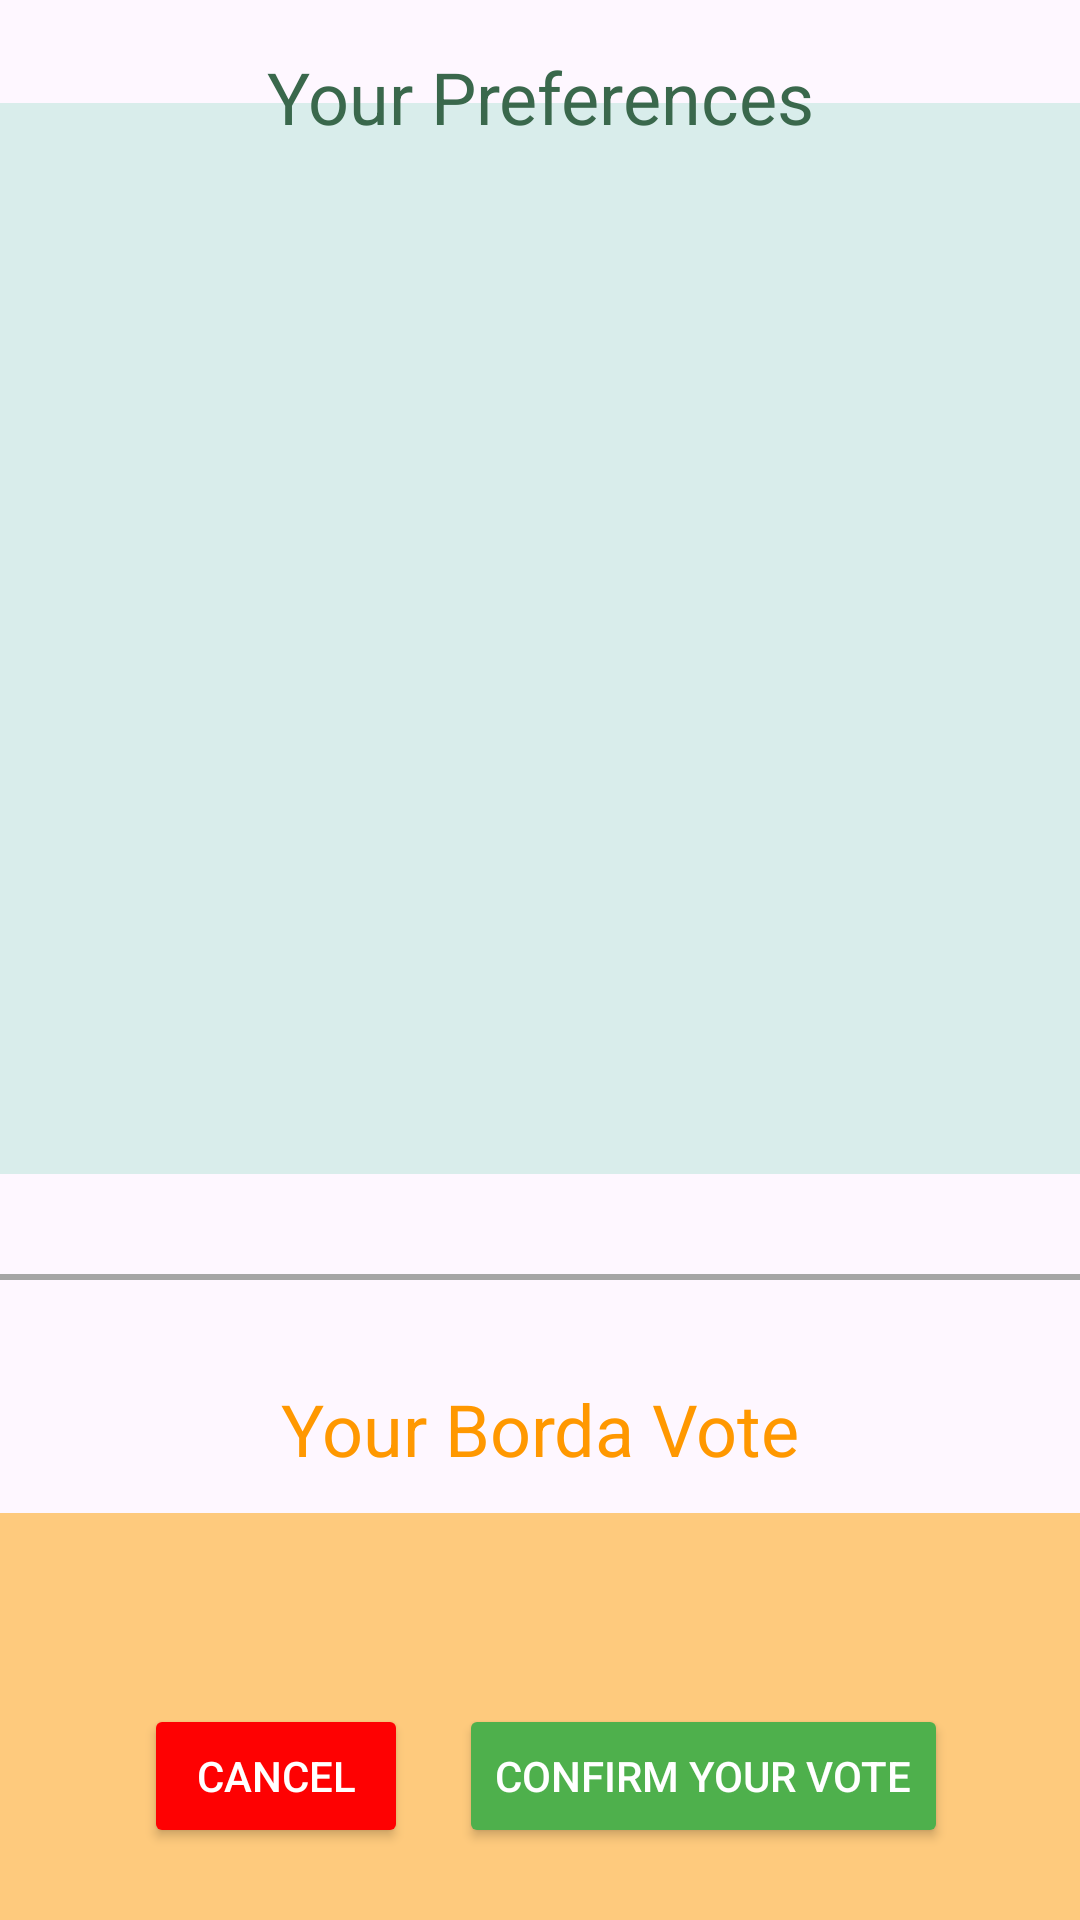

Layout XML and referenced resources for this Android screen:
<!-- AndroidManifest.xml: activity theme Theme.BordasVotingMethodApp1 -->
<!-- res/layout/activity_voting.xml -->
<?xml version="1.0" encoding="utf-8"?>
<androidx.constraintlayout.widget.ConstraintLayout xmlns:android="http://schemas.android.com/apk/res/android"
    xmlns:app="http://schemas.android.com/apk/res-auto"
    xmlns:tools="http://schemas.android.com/tools"
    android:layout_width="match_parent"
    android:layout_height="match_parent">

    <Button
        android:id="@+id/cancelBtn"
        android:layout_width="wrap_content"
        android:layout_height="wrap_content"
        android:layout_marginStart="48dp"
        android:layout_marginBottom="24dp"
        android:onClick="cancelBtn"
        android:text="@string/cancel"
        android:textColor="@color/white"
        app:backgroundTint="@color/red"
        app:layout_constraintBottom_toBottomOf="parent"
        app:layout_constraintStart_toStartOf="parent" />

    <Button
        android:id="@+id/confirmVoteBtn"
        android:layout_width="wrap_content"
        android:layout_height="wrap_content"
        android:layout_marginEnd="44dp"
        android:layout_marginBottom="24dp"
        android:onClick="confirmBtn"
        android:text="@string/confirm"
        android:textColor="@color/white"
        app:backgroundTint="@color/green"
        app:layout_constraintBottom_toBottomOf="parent"
        app:layout_constraintEnd_toEndOf="parent" />

    <ScrollView
        android:id="@+id/scrollView2"
        android:layout_width="372dp"
        android:layout_height="357dp"
        android:background="@color/lightblue"
        app:layout_constraintBottom_toBottomOf="parent"
        app:layout_constraintEnd_toEndOf="parent"
        app:layout_constraintHorizontal_bias="0.476"
        app:layout_constraintStart_toStartOf="parent"
        app:layout_constraintTop_toTopOf="parent"
        app:layout_constraintVertical_bias="0.121">

        <LinearLayout
            android:id="@+id/seekBarLinearLayout"
            android:layout_width="match_parent"
            android:layout_height="wrap_content"
            android:orientation="vertical"
            android:padding="16dp" />
    </ScrollView>

    <TextView
        android:id="@+id/headingVotingTxtView"
        android:layout_width="wrap_content"
        android:layout_height="wrap_content"
        android:layout_marginTop="16dp"
        android:text="@string/preferences"
        android:textColor="@color/darkGreen"
        android:textFontWeight="700"
        android:textSize="24sp"
        app:layout_constraintEnd_toEndOf="parent"
        app:layout_constraintStart_toStartOf="parent"
        app:layout_constraintTop_toTopOf="parent" />

    <View
        style="@style/Divider.Horizontal"
        app:layout_constraintBottom_toTopOf="@+id/headingSubTxtView"
        app:layout_constraintStart_toStartOf="parent"
        app:layout_constraintTop_toBottomOf="@+id/scrollView2" />

    <TextView
        android:id="@+id/headingSubTxtView"
        android:layout_width="wrap_content"
        android:layout_height="wrap_content"
        android:layout_marginTop="460dp"
        android:text="@string/bordaVote"
        android:textColor="@color/mainColor"
        android:textFontWeight="700"
        android:textSize="24sp"
        app:layout_constraintEnd_toEndOf="parent"
        app:layout_constraintStart_toStartOf="parent"
        app:layout_constraintTop_toTopOf="parent" />

    <ScrollView
        android:layout_width="367dp"
        android:layout_height="197dp"
        android:layout_marginTop="12dp"
        android:background="@color/secondaryColor"
        android:orientation="vertical"
        app:layout_constraintEnd_toEndOf="parent"
        app:layout_constraintStart_toStartOf="parent"
        app:layout_constraintTop_toBottomOf="@+id/headingSubTxtView">

         <LinearLayout
            android:id="@+id/seekBarValueLinearLayout"
             android:layout_width="match_parent"
             android:layout_height="wrap_content"
             android:orientation="vertical">

        </LinearLayout>
    </ScrollView>

</androidx.constraintlayout.widget.ConstraintLayout>
<!-- resources referenced by this layout -->
<resources>
  <color name="darkGreen">#3A684C</color>
  <color name="green">#4EB04C</color>
  <color name="lightblue">#D9EDEB</color>
  <color name="mainColor">#FF9800</color>
  <color name="red">#FE0102</color>
  <color name="secondaryColor">#FECA7D</color>
  <color name="white">#FFFFFFFF</color>
  <string name="bordaVote">Your Borda Vote</string>
  <string name="cancel">Cancel</string>
  <string name="confirm">Confirm Your Vote</string>
  <string name="preferences">Your Preferences</string>
  <style name="Divider.Horizontal" parent="Divider">
          <item name="android:layout_width">match_parent</item>
          <item name="android:layout_height">2dp</item>
  
      </style>
  <style name="Theme.BordasVotingMethodApp1" parent="Base.Theme.BordasVotingMethodApp1" />
  <style name="Divider">
          <item name="android:background">@color/lightGrey</item>
      </style>
  <style name="Base.Theme.BordasVotingMethodApp1" parent="Theme.Material3.DayNight.NoActionBar">
          
          
      </style>
  <color name="lightGrey">#A5A5A5</color>
</resources>
